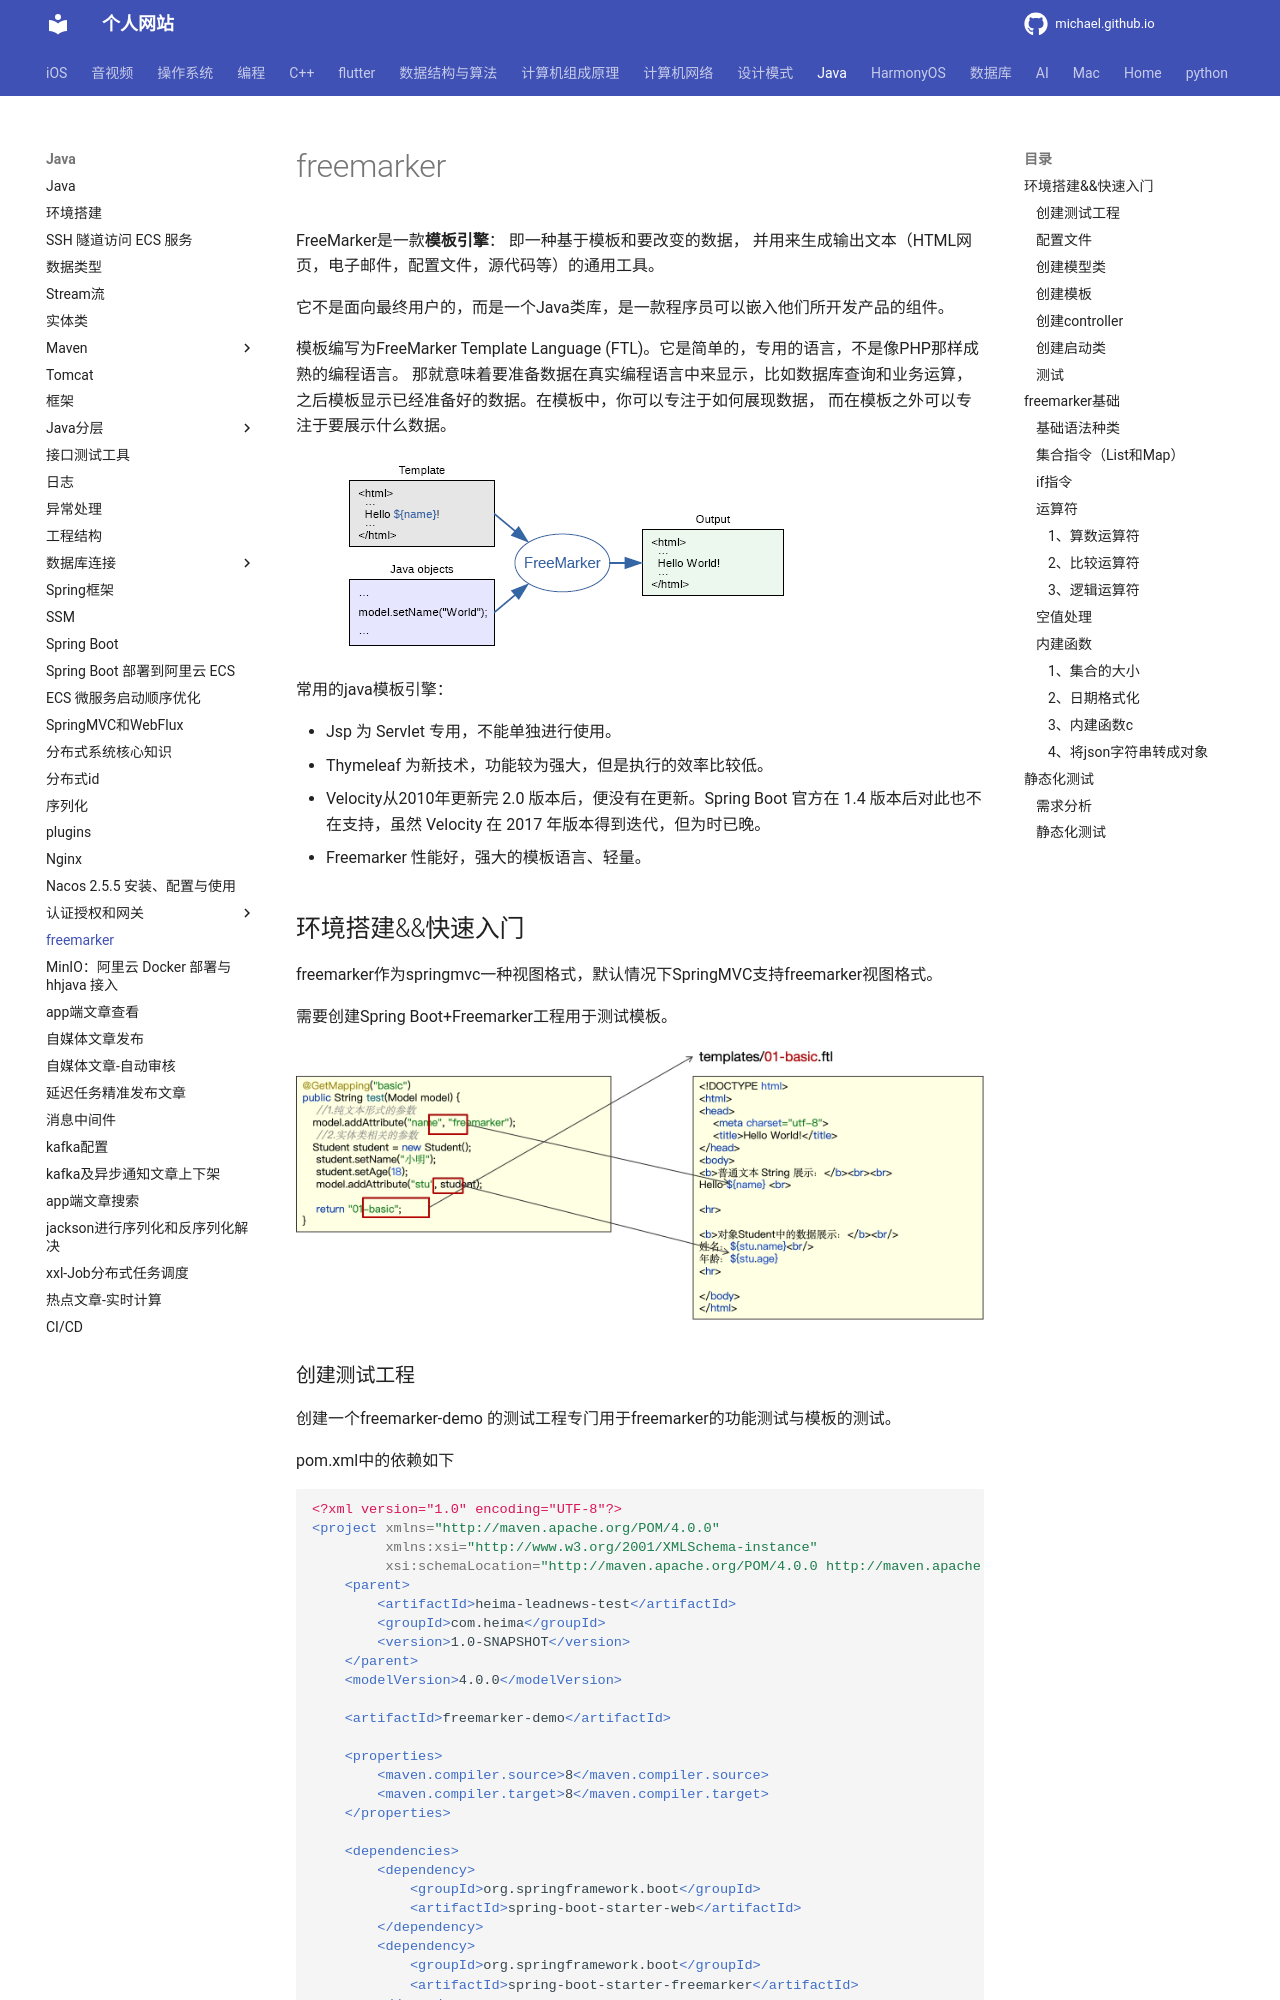

repository: michaelssman/michaelssman.github.io · page: Java/静态化freemarker/index.html · generator: mkdocs

# freemarker

FreeMarker是一款**模板引擎**： 即一种基于模板和要改变的数据， 并用来生成输出文本（HTML网页，电子邮件，配置文件，源代码等）的通用工具。 

它不是面向最终用户的，而是一个Java类库，是一款程序员可以嵌入他们所开发产品的组件。

模板编写为FreeMarker Template Language (FTL)。它是简单的，专用的语言，不是像PHP那样成熟的编程语言。 那就意味着要准备数据在真实编程语言中来显示，比如数据库查询和业务运算， 之后模板显示已经准备好的数据。在模板中，你可以专注于如何展现数据， 而在模板之外可以专注于要展示什么数据。 

![1528820943975](assets/1528820943975.png)

常用的java模板引擎：

- Jsp 为 Servlet 专用，不能单独进行使用。
- Thymeleaf 为新技术，功能较为强大，但是执行的效率比较低。
- Velocity从2010年更新完 2.0 版本后，便没有在更新。Spring Boot 官方在 1.4 版本后对此也不在支持，虽然 Velocity 在 2017 年版本得到迭代，但为时已晚。 
- Freemarker 性能好，强大的模板语言、轻量。

## 环境搭建&&快速入门

freemarker作为springmvc一种视图格式，默认情况下SpringMVC支持freemarker视图格式。

需要创建Spring Boot+Freemarker工程用于测试模板。

![image-20240710160858102](assets/image-20240710160858102.png)
